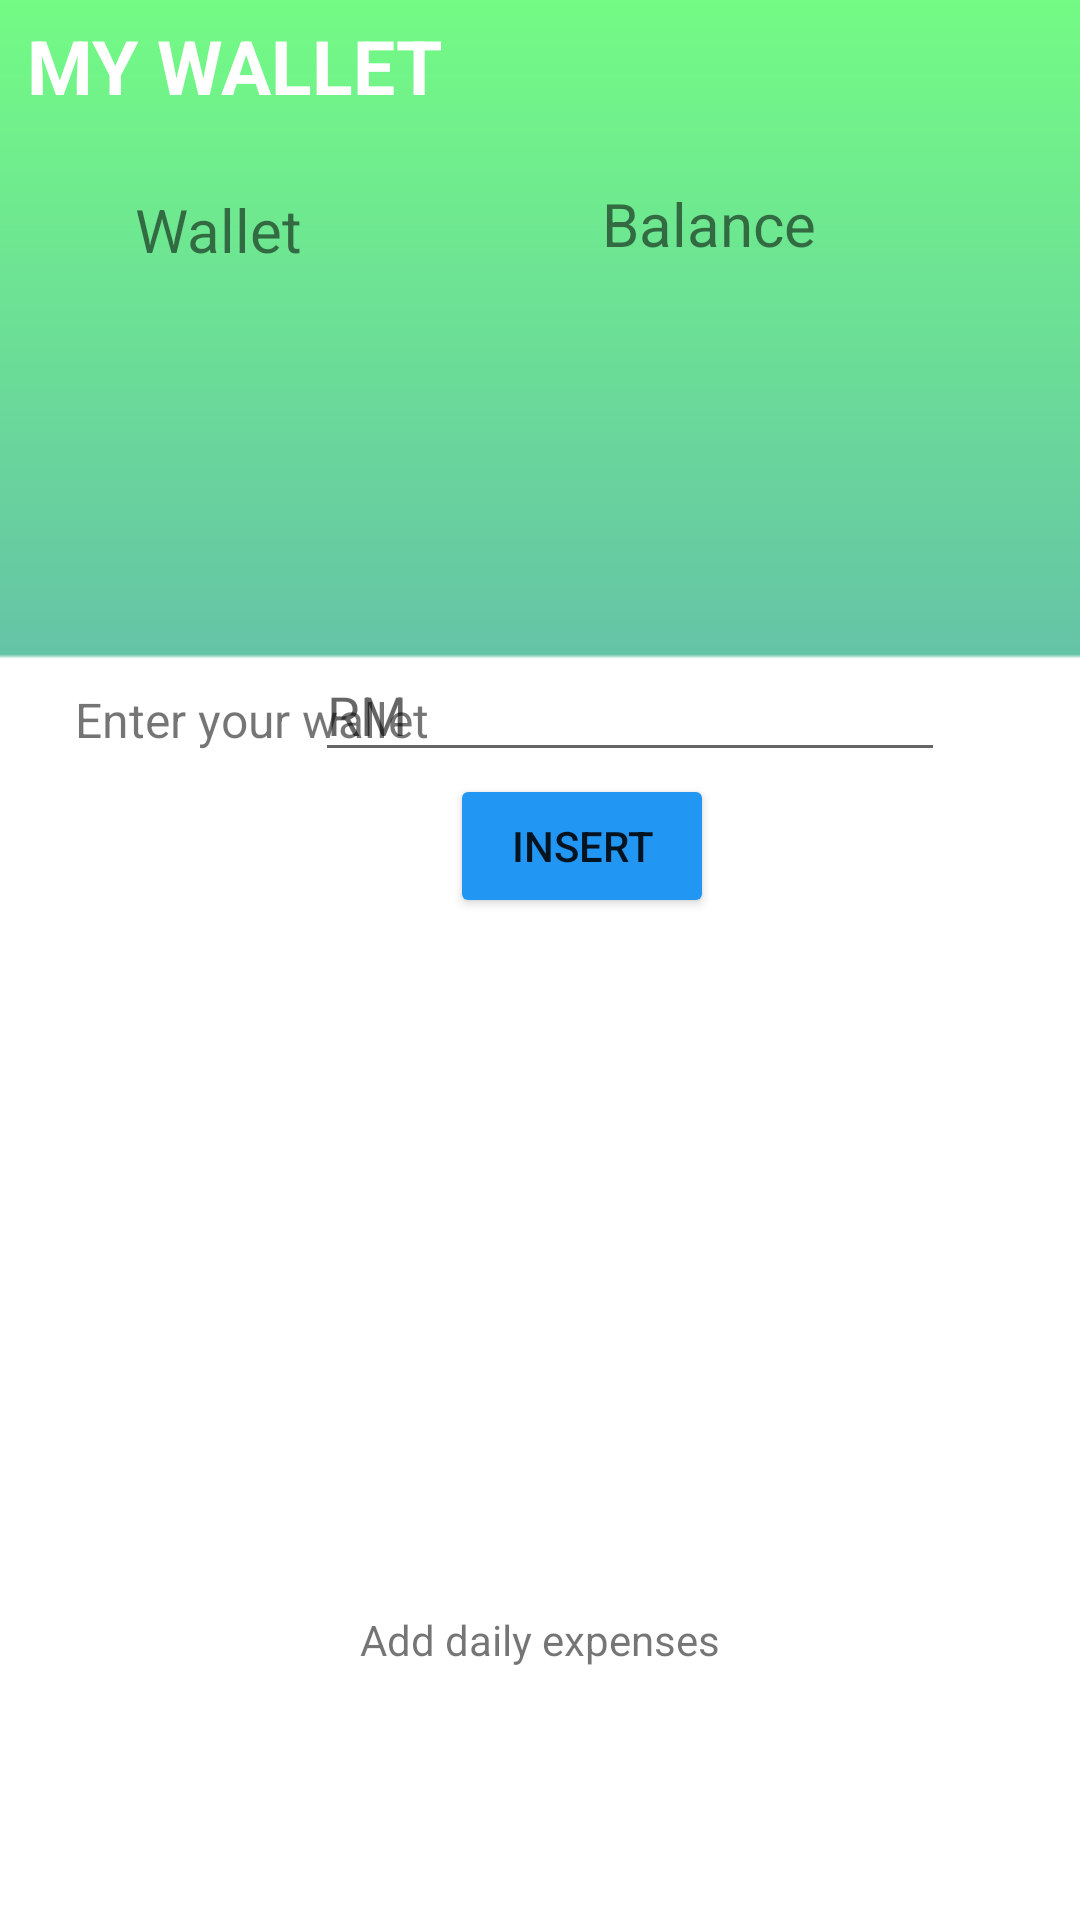

Layout XML and referenced resources for this Android screen:
<!-- AndroidManifest.xml: application theme Theme.MONNY -->
<!-- res/layout/activity_homemyexpense.xml -->
<?xml version="1.0" encoding="utf-8"?>
<RelativeLayout xmlns:android="http://schemas.android.com/apk/res/android"
    xmlns:app="http://schemas.android.com/apk/res-auto"
    xmlns:tools="http://schemas.android.com/tools"
    android:layout_width="match_parent"
    android:layout_height="match_parent"
    tools:context=".homemyexpense"
    android:background="@drawable/homebgg">


    <TextView
        android:layout_width="260dp"
        android:layout_height="61dp"
        android:layout_alignParentStart="true"
        android:layout_alignParentLeft="true"
        android:layout_alignParentTop="true"
        android:layout_marginStart="9dp"
        android:layout_marginLeft="9dp"
        android:layout_marginTop="5dp"
        android:text="MY WALLET"
        android:textColor="@color/white"
        android:textSize="25sp"
        android:textStyle="bold" />

    <TextView
        android:id="@+id/mywallet"
        android:layout_width="144dp"
        android:layout_height="50dp"
        android:layout_alignParentStart="true"
        android:layout_alignParentLeft="true"
        android:layout_alignParentTop="true"
        android:layout_alignParentEnd="true"
        android:layout_marginStart="249dp"
        android:layout_marginLeft="249dp"
        android:layout_marginTop="104dp"
        android:layout_marginEnd="18dp"
        android:textColor="@color/white"
        android:textSize="25sp" />

    <TextView
        android:layout_width="wrap_content"
        android:layout_height="wrap_content"
        android:layout_alignParentStart="true"
        android:layout_alignParentLeft="true"
        android:layout_alignParentTop="true"
        android:layout_marginStart="45dp"
        android:layout_marginLeft="45dp"
        android:layout_marginTop="63dp"
        android:text="Wallet"
        android:textSize="20sp" />

    <TextView
        android:layout_width="wrap_content"
        android:layout_height="wrap_content"
        android:layout_alignParentTop="true"
        android:layout_alignParentEnd="true"
        android:layout_alignParentRight="true"
        android:layout_marginTop="61dp"
        android:layout_marginEnd="88dp"
        android:layout_marginRight="88dp"
        android:text="Balance"
        android:textSize="20sp" />

    <Button
        android:id="@+id/btncalendar"
        android:layout_width="150dp"
        android:layout_height="150dp"
        android:layout_alignParentBottom="true"
        android:layout_centerHorizontal="true"
        android:layout_marginBottom="95dp"
        android:background="?android:attr/selectableItemBackground"
        android:foreground="@drawable/cash"
        android:onClick="toaddnote" />

    <TextView
        android:layout_width="wrap_content"
        android:layout_height="wrap_content"
        android:layout_alignParentBottom="true"
        android:layout_centerHorizontal="true"
        android:layout_marginBottom="84dp"
        android:text="Add daily expenses"
        android:textColor="@color/gray" />

    <TextView
        android:layout_width="wrap_content"
        android:layout_height="wrap_content"
        android:layout_alignParentStart="true"
        android:layout_alignParentTop="true"
        android:layout_marginStart="25dp"
        android:layout_marginTop="229dp"
        android:text="Enter your wallet"
        android:textSize="16sp" />

    <EditText
        android:id="@+id/wallet"
        android:layout_width="wrap_content"
        android:layout_height="wrap_content"
        android:layout_alignParentTop="true"
        android:layout_alignParentEnd="true"
        android:layout_marginTop="216dp"
        android:layout_marginEnd="45dp"
        android:ems="10"
        android:hint="RM"
        android:inputType="textPersonName"
        />

    <Button
        android:id="@+id/insert"
        android:layout_width="wrap_content"
        android:layout_height="wrap_content"
        android:layout_alignParentTop="true"
        android:layout_alignParentEnd="true"
        android:layout_marginTop="258dp"
        android:layout_marginEnd="122dp"
        android:backgroundTint="#2196F3"
        android:text="Insert"
        android:onClick="saveMoney"/>

    <TextView
        android:id="@+id/totalexpense"
        android:layout_width="144dp"
        android:layout_height="50dp"
        android:layout_alignParentStart="true"
        android:layout_alignParentLeft="true"
        android:layout_alignParentTop="true"
        android:layout_alignParentEnd="true"
        android:layout_marginStart="24dp"
        android:layout_marginLeft="24dp"
        android:layout_marginTop="104dp"
        android:layout_marginEnd="243dp"
        android:textColor="@color/white"
        android:textSize="25sp" />
</RelativeLayout>
<!-- resources referenced by this layout -->
<resources>
  <!-- drawable cash: png bitmap (drawable-ldpi, 5303 bytes) -->
  <!-- drawable homebgg: png bitmap (drawable-hdpi, 3676 bytes) -->
  <style name="Theme.MONNY" parent="Theme.MaterialComponents.DayNight.DarkActionBar">
          
          <item name="colorPrimary">#0C9B69</item>
          <item name="colorPrimaryVariant">@android:color/darker_gray</item>
          <item name="colorOnPrimary">@color/white</item>
          
          <item name="colorSecondary">@color/teal_200</item>
          <item name="colorSecondaryVariant">@color/teal_700</item>
          <item name="colorOnSecondary">@color/black</item>
          
          <item name="android:statusBarColor" tools:targetApi="l">?attr/colorPrimaryVariant</item>
          
      </style>
  <!-- not gathered from this repository: default colours our renderer supplied (Android Studio template values) -->
  <color name="teal_200">#FF03DAC5</color>
  <color name="teal_700">#FF018786</color>
  <color name="black">#FF000000</color>
  <color name="white">#FFFFFFFF</color>
</resources>
